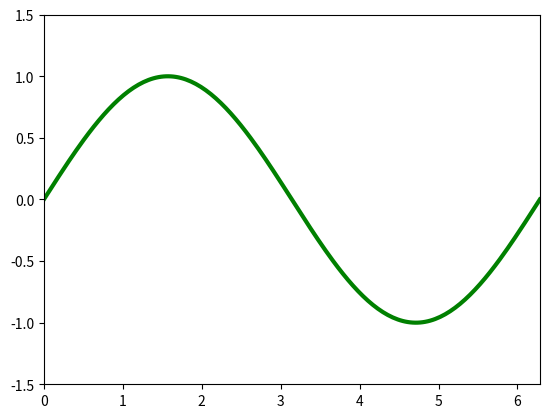

Reproduce this figure in Python. (Note: this script raises an exception after producing the figure.)
# ch20_42.py
import numpy as np
import matplotlib.pyplot as plt
from matplotlib.animation import FuncAnimation

# 建立最初化點的位置 
def init():
    dot.set_data(x[0], y[0])        # 更新紅色點的資料
    return dot,
# 繪製 sin 波形, 這個函數將被重複調用
def animate(i):    
    dot.set_data(x[i], y[i])        # 更新紅色點的資料
    return dot,

# 建立動畫需要的 Figure 物件
fig = plt.figure()
N = 200
# 建立軸物件與設定大小
ax = plt.axes(xlim=(0, 2*np.pi), ylim=(-1.5, 1.5))
# 建立和繪製 sin 波形
x = np.linspace(0, 2*np.pi, N)
y = np.sin(x)
line, = ax.plot(x, y, color='g',linestyle='-',linewidth=3)
# 建立和繪製紅點
dot, = ax.plot([],[],color='red',marker='o',
               markersize=15,linestyle='')
# interval = 20, 相當於每隔 20 毫秒執行 animate()動畫
ani = FuncAnimation(fig=fig, func=animate,
                    frames=N,
                    init_func=init,
                    interval=20,
                    blit=True,
                    repeat=True)
plt.show()




